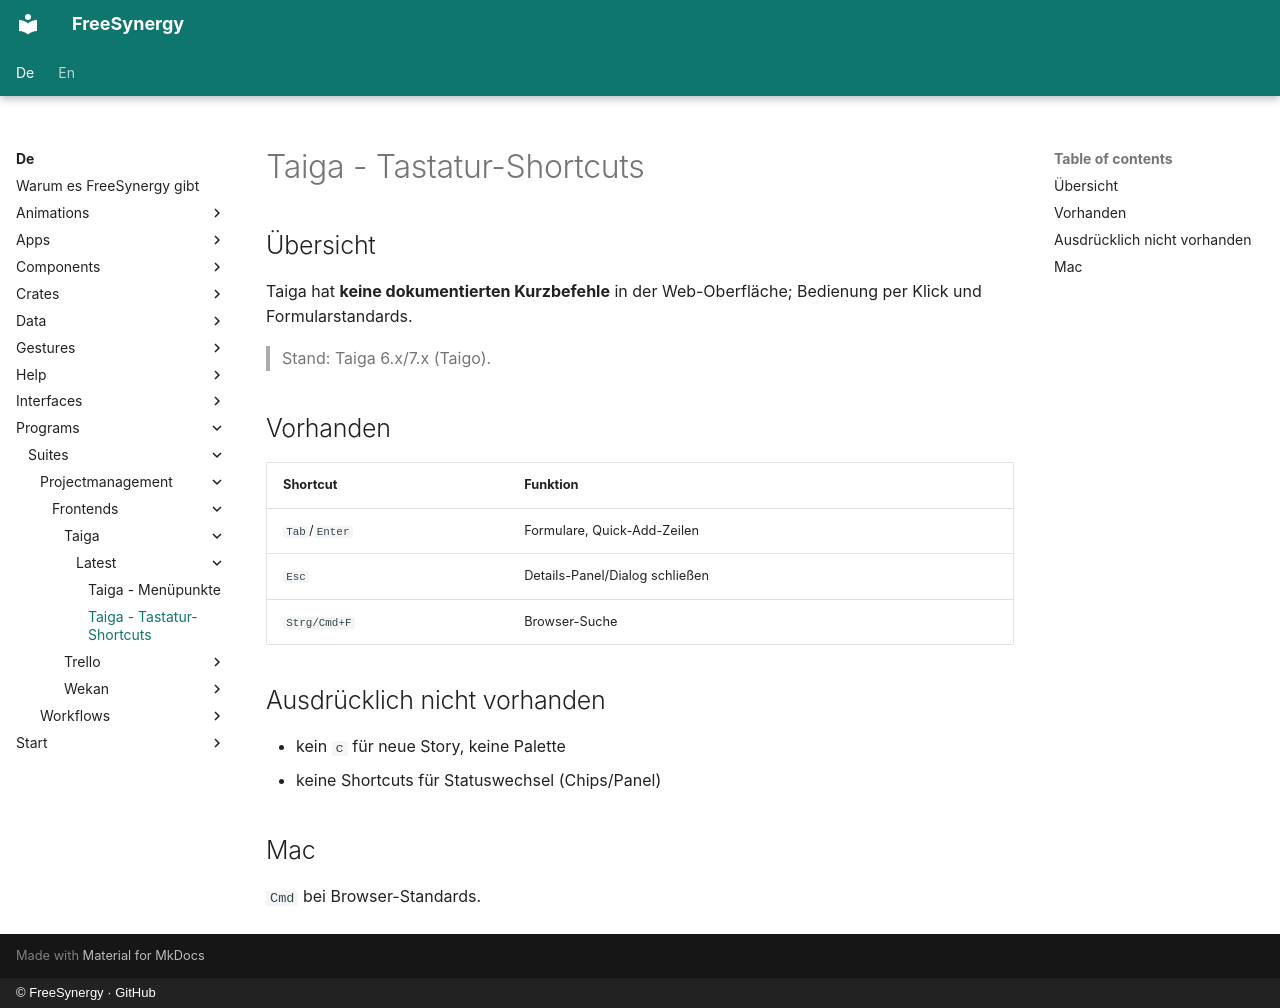

repository: FreeSynergy/fs-documentation · page: de/programs/suites/projectmanagement/frontends/taiga/latest/shortcuts/index.html · generator: mkdocs · copyright: © FreeSynergy · GitHub

# Taiga - Tastatur-Shortcuts

## Übersicht

Taiga hat **keine dokumentierten Kurzbefehle** in der Web-Oberfläche; Bedienung per Klick und Formularstandards.

> Stand: Taiga 6.x/7.x (Taigo).

## Vorhanden

| Shortcut | Funktion |
|----------|----------|
| `Tab`/`Enter` | Formulare, Quick-Add-Zeilen |
| `Esc` | Details-Panel/Dialog schließen |
| `Strg/Cmd+F` | Browser-Suche |

## Ausdrücklich nicht vorhanden

- kein `c` für neue Story, keine Palette
- keine Shortcuts für Statuswechsel (Chips/Panel)

## Mac

`Cmd` bei Browser-Standards.
